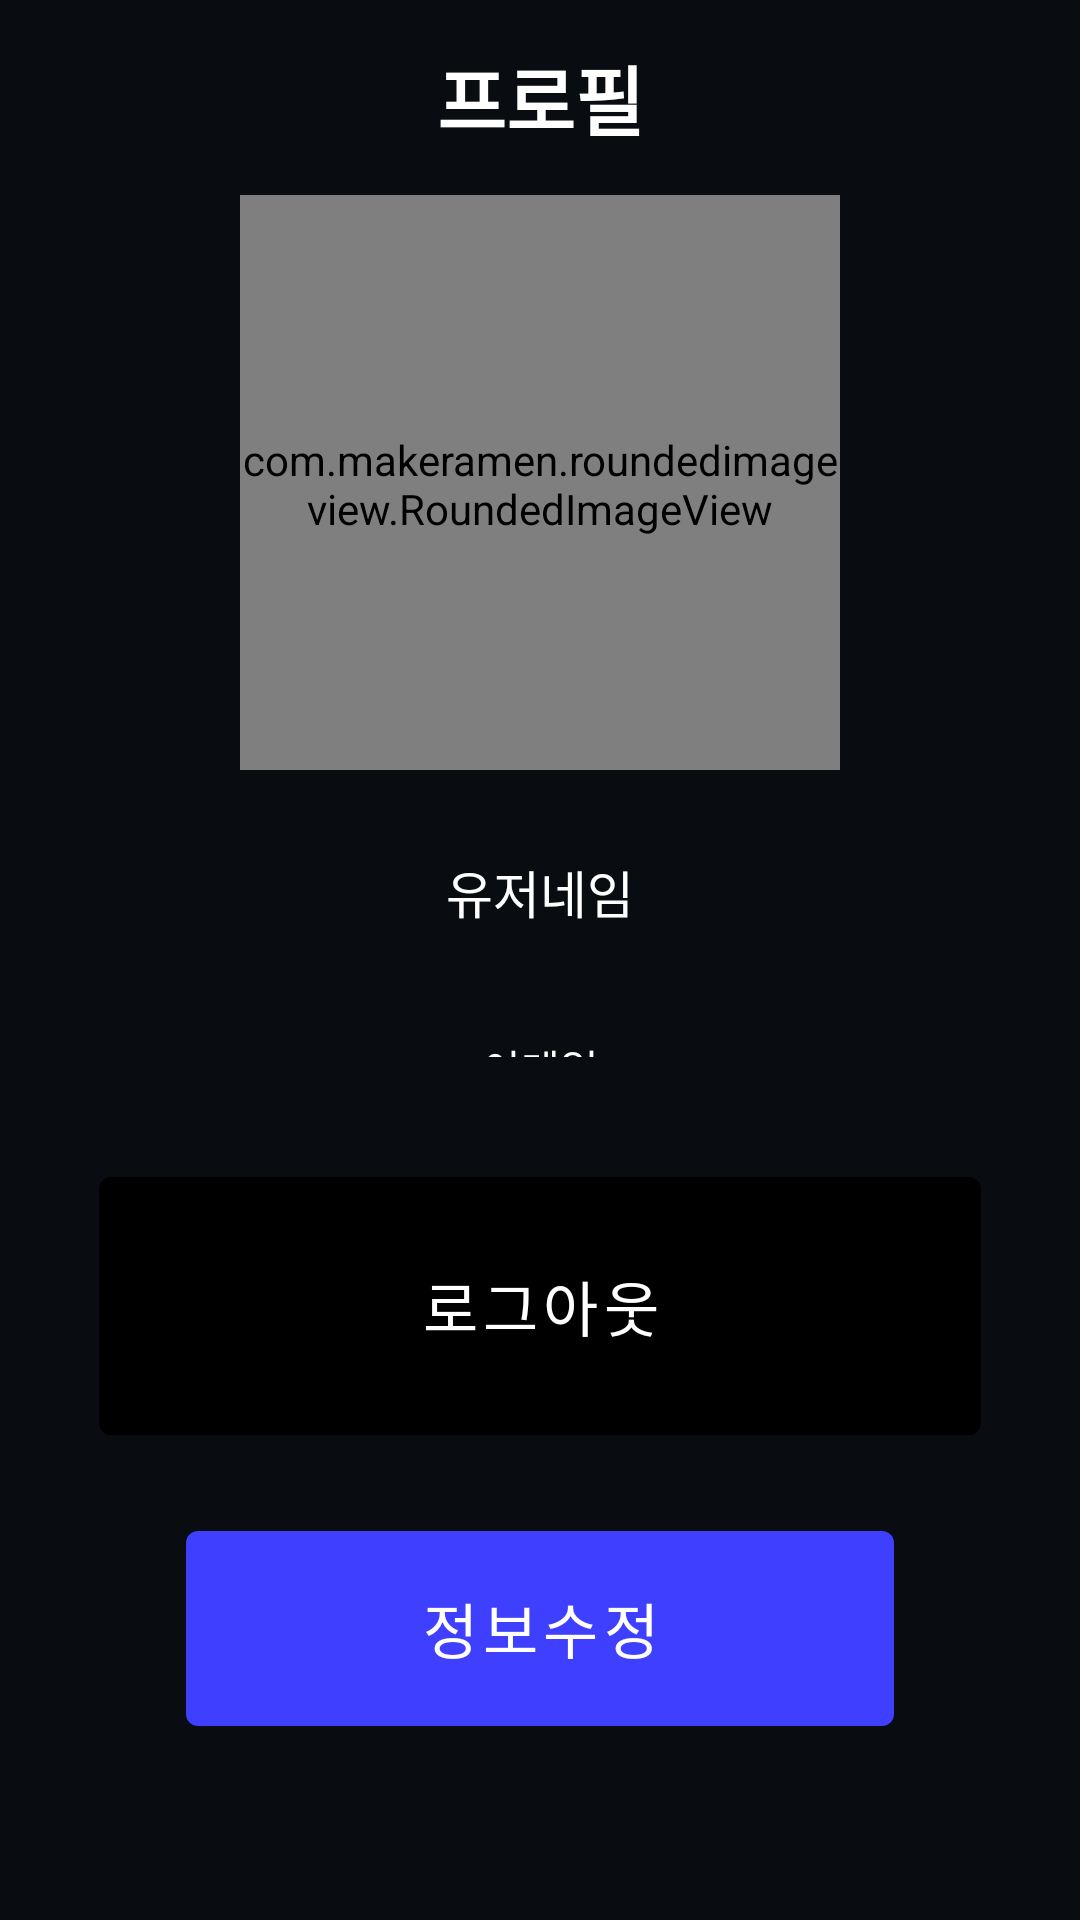

Layout XML and referenced resources for this Android screen:
<!-- AndroidManifest.xml: application theme Theme.FloApp -->
<!-- res/layout/activity_profile.xml -->
<?xml version="1.0" encoding="utf-8"?>
<LinearLayout xmlns:android="http://schemas.android.com/apk/res/android"
    xmlns:app="http://schemas.android.com/apk/res-auto"
    xmlns:tools="http://schemas.android.com/tools"
    android:layout_width="match_parent"
    android:layout_height="match_parent"
    android:background="#090D12"
    android:gravity="top"
    android:orientation="vertical">

    <include layout="@layout/toolbar_profile" />

    <androidx.constraintlayout.widget.ConstraintLayout
        android:layout_width="match_parent"
        android:layout_height="0dp"
        android:layout_weight="4"
        android:background="#090D12">

        <com.makeramen.roundedimageview.RoundedImageView
            android:id="@+id/iv_storage_view_art"
            android:layout_width="200dp"
            android:layout_height="200dp"
            android:src="@drawable/ashisland_melody"
            app:layout_constraintBottom_toBottomOf="parent"
            app:layout_constraintEnd_toEndOf="parent"
            app:layout_constraintHorizontal_bias="0.5"
            app:layout_constraintStart_toStartOf="parent"
            app:layout_constraintTop_toTopOf="parent"
            app:riv_corner_radius="10dip"
            app:riv_oval="true" />


    </androidx.constraintlayout.widget.ConstraintLayout>

    <androidx.constraintlayout.widget.ConstraintLayout
        android:layout_width="match_parent"
        android:layout_height="0dp"
        android:layout_weight="2
">


        <TextView
            android:id="@+id/tv_username"
            android:layout_width="wrap_content"
            android:layout_height="wrap_content"
            android:layout_marginTop="28dp"
            android:text="유저네임"
            android:textColor="@color/white"
            android:textSize="17sp"
            app:layout_constraintEnd_toEndOf="parent"
            app:layout_constraintStart_toStartOf="parent"
            app:layout_constraintTop_toTopOf="parent" />

        <TextView
            android:id="@+id/tv_user_email"
            android:layout_width="wrap_content"
            android:layout_height="wrap_content"
            android:layout_marginTop="36dp"
            android:text="이메일"
            android:textColor="#FFFFFF"
            app:layout_constraintEnd_toEndOf="parent"
            app:layout_constraintStart_toStartOf="parent"
            app:layout_constraintTop_toBottomOf="@+id/tv_username" />


    </androidx.constraintlayout.widget.ConstraintLayout>




    <androidx.constraintlayout.widget.ConstraintLayout
        android:layout_width="match_parent"
        android:layout_height="0dp"
        android:layout_weight="6"
        android:background="#090D12">

        <com.google.android.material.button.MaterialButton
            android:id="@+id/mt_btn_profileUpdate"
            android:layout_width="236dp"
            android:layout_height="77dp"
            android:layout_marginTop="152dp"
            android:text="정보수정"
            android:textSize="20sp"
            app:backgroundTint="#3F3FFF"
            app:layout_constraintEnd_toEndOf="parent"
            app:layout_constraintStart_toStartOf="parent"
            app:layout_constraintTop_toTopOf="parent" />

        <com.google.android.material.button.MaterialButton
            android:id="@+id/mt_btn_logout"
            android:layout_width="294dp"
            android:layout_height="98dp"
            android:layout_margin="20dp"
            android:text="로그아웃"
            android:textSize="20sp"
            app:backgroundTint="@color/black"
            app:layout_constraintBottom_toTopOf="@+id/mt_btn_profileUpdate"
            app:layout_constraintEnd_toEndOf="parent"
            app:layout_constraintHorizontal_bias="0.495"
            app:layout_constraintStart_toStartOf="parent" />

    </androidx.constraintlayout.widget.ConstraintLayout>


</LinearLayout>
<!-- res/layout/toolbar_profile.xml (included above) -->
<?xml version="1.0" encoding="utf-8"?>
<androidx.appcompat.widget.Toolbar xmlns:tools="http://schemas.android.com/tools"
    android:id="@+id/toolbar_main"
    app:contentInsetStart="0dp"
    xmlns:android="http://schemas.android.com/apk/res/android"
    android:layout_width="match_parent"
    android:layout_height="65dp"
    xmlns:app="http://schemas.android.com/apk/res-auto">


    <androidx.constraintlayout.widget.ConstraintLayout
        android:paddingHorizontal="10dp"
        android:layout_width="match_parent"
        android:layout_height="match_parent"
        android:background="#090D12">


        <TextView
            android:id="@+id/textView10"
            android:layout_width="wrap_content"
            android:layout_height="wrap_content"
            android:text="프로필"
            android:textColor="@color/white"
            android:textSize="25sp"
            android:textStyle="bold"
            app:layout_constraintBottom_toBottomOf="parent"
            app:layout_constraintEnd_toEndOf="parent"
            app:layout_constraintStart_toStartOf="parent"
            app:layout_constraintTop_toTopOf="parent" />

        <ImageView
            android:id="@+id/iv_back"
            android:layout_width="wrap_content"
            android:layout_height="wrap_content"
            android:layout_marginStart="10dp"
            android:layout_marginTop="20dp"
            app:tint="@color/white"
            app:layout_constraintStart_toStartOf="parent"
            app:layout_constraintTop_toTopOf="parent"
            app:srcCompat="@drawable/ic_baseline_arrow_back" />
    </androidx.constraintlayout.widget.ConstraintLayout>



</androidx.appcompat.widget.Toolbar>
<!-- resources referenced by this layout -->
<resources>
  <!-- drawable ashisland_melody: png bitmap (drawable, 664789 bytes) -->
  <style name="Theme.FloApp" parent="Theme.MaterialComponents.DayNight.NoActionBar">
          
          <item name="colorPrimary">@color/purple_500</item>
          <item name="colorPrimaryVariant">@color/purple_700</item>
          <item name="colorOnPrimary">@color/white</item>
          
          <item name="colorSecondary">@color/teal_200</item>
          <item name="colorSecondaryVariant">@color/teal_700</item>
          <item name="colorOnSecondary">@color/black</item>
          
          <item name="android:statusBarColor" tools:targetApi="l">?attr/colorPrimaryVariant</item>
          
      </style>
  <!-- not gathered from this repository: default colours our renderer supplied (Android Studio template values) -->
  <color name="purple_500">#FF6200EE</color>
  <color name="purple_700">#FF3700B3</color>
  <color name="teal_200">#FF03DAC5</color>
  <color name="teal_700">#FF018786</color>
  <color name="black">#FF000000</color>
  <color name="white">#FFFFFFFF</color>
</resources>
